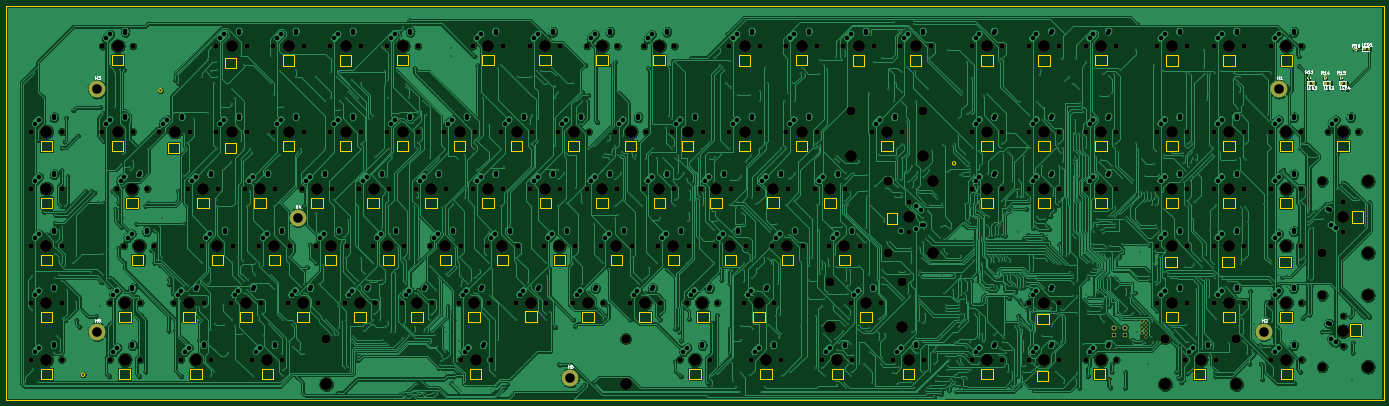
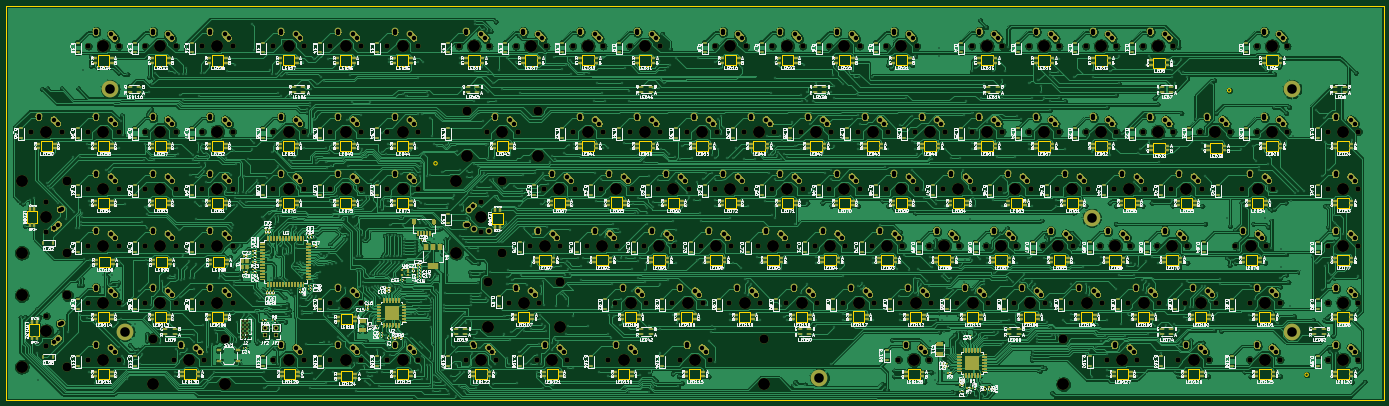
Circuit board: 11 layer files. Board 460.4 x 131.8 mm.
- bottom_copper: keyboard-B_Cu.gbr (1499475 bytes)
- bottom_mask: keyboard-B_Mask.gbr (226906 bytes)
- paste: keyboard-B_Paste.gbr (138276 bytes)
- bottom_silk: keyboard-B_SilkS.gbr (559894 bytes)
- outline: keyboard-Edge_Cuts.gbr (24079 bytes)
- top_copper: keyboard-F_Cu.gbr (990261 bytes)
- top_mask: keyboard-F_Mask.gbr (17067 bytes)
- paste: keyboard-F_Paste.gbr (5903 bytes)
- top_silk: keyboard-F_SilkS.gbr (10694 bytes)
- drill: keyboard-NPTH.drl (5578 bytes)
- drill: keyboard-PTH.drl (34494 bytes)

=== bottom_copper: keyboard-B_Cu.gbr (1499475 bytes, source omitted) ===
=== bottom_mask: keyboard-B_Mask.gbr (226906 bytes, source omitted) ===
=== paste: keyboard-B_Paste.gbr (138276 bytes, source omitted) ===
=== bottom_silk: keyboard-B_SilkS.gbr (559894 bytes, source omitted) ===
=== outline: keyboard-Edge_Cuts.gbr (24079 bytes, source omitted) ===
=== top_copper: keyboard-F_Cu.gbr (990261 bytes, source omitted) ===
=== top_mask: keyboard-F_Mask.gbr (17067 bytes, source omitted) ===
=== paste: keyboard-F_Paste.gbr ===
G04 #@! TF.GenerationSoftware,KiCad,Pcbnew,(5.1.9)-1*
G04 #@! TF.CreationDate,2021-04-19T22:21:22+02:00*
G04 #@! TF.ProjectId,keyboard,6b657962-6f61-4726-942e-6b696361645f,rev?*
G04 #@! TF.SameCoordinates,Original*
G04 #@! TF.FileFunction,Paste,Top*
G04 #@! TF.FilePolarity,Positive*
%FSLAX46Y46*%
G04 Gerber Fmt 4.6, Leading zero omitted, Abs format (unit mm)*
G04 Created by KiCad (PCBNEW (5.1.9)-1) date 2021-04-19 22:21:22*
%MOMM*%
%LPD*%
G01*
G04 APERTURE LIST*
G04 APERTURE END LIST*
G36*
G01*
X472562500Y-29756250D02*
X472562500Y-29243750D01*
G75*
G02*
X472781250Y-29025000I218750J0D01*
G01*
X473218750Y-29025000D01*
G75*
G02*
X473437500Y-29243750I0J-218750D01*
G01*
X473437500Y-29756250D01*
G75*
G02*
X473218750Y-29975000I-218750J0D01*
G01*
X472781250Y-29975000D01*
G75*
G02*
X472562500Y-29756250I0J218750D01*
G01*
G37*
G36*
G01*
X470987500Y-29756250D02*
X470987500Y-29243750D01*
G75*
G02*
X471206250Y-29025000I218750J0D01*
G01*
X471643750Y-29025000D01*
G75*
G02*
X471862500Y-29243750I0J-218750D01*
G01*
X471862500Y-29756250D01*
G75*
G02*
X471643750Y-29975000I-218750J0D01*
G01*
X471206250Y-29975000D01*
G75*
G02*
X470987500Y-29756250I0J218750D01*
G01*
G37*
G36*
G01*
X454062500Y-41256250D02*
X454062500Y-40743750D01*
G75*
G02*
X454281250Y-40525000I218750J0D01*
G01*
X454718750Y-40525000D01*
G75*
G02*
X454937500Y-40743750I0J-218750D01*
G01*
X454937500Y-41256250D01*
G75*
G02*
X454718750Y-41475000I-218750J0D01*
G01*
X454281250Y-41475000D01*
G75*
G02*
X454062500Y-41256250I0J218750D01*
G01*
G37*
G36*
G01*
X452487500Y-41256250D02*
X452487500Y-40743750D01*
G75*
G02*
X452706250Y-40525000I218750J0D01*
G01*
X453143750Y-40525000D01*
G75*
G02*
X453362500Y-40743750I0J-218750D01*
G01*
X453362500Y-41256250D01*
G75*
G02*
X453143750Y-41475000I-218750J0D01*
G01*
X452706250Y-41475000D01*
G75*
G02*
X452487500Y-41256250I0J218750D01*
G01*
G37*
G36*
G01*
X457987500Y-41256250D02*
X457987500Y-40743750D01*
G75*
G02*
X458206250Y-40525000I218750J0D01*
G01*
X458643750Y-40525000D01*
G75*
G02*
X458862500Y-40743750I0J-218750D01*
G01*
X458862500Y-41256250D01*
G75*
G02*
X458643750Y-41475000I-218750J0D01*
G01*
X458206250Y-41475000D01*
G75*
G02*
X457987500Y-41256250I0J218750D01*
G01*
G37*
G36*
G01*
X459562500Y-41256250D02*
X459562500Y-40743750D01*
G75*
G02*
X459781250Y-40525000I218750J0D01*
G01*
X460218750Y-40525000D01*
G75*
G02*
X460437500Y-40743750I0J-218750D01*
G01*
X460437500Y-41256250D01*
G75*
G02*
X460218750Y-41475000I-218750J0D01*
G01*
X459781250Y-41475000D01*
G75*
G02*
X459562500Y-41256250I0J218750D01*
G01*
G37*
G36*
G01*
X463275000Y-41256250D02*
X463275000Y-40743750D01*
G75*
G02*
X463493750Y-40525000I218750J0D01*
G01*
X463931250Y-40525000D01*
G75*
G02*
X464150000Y-40743750I0J-218750D01*
G01*
X464150000Y-41256250D01*
G75*
G02*
X463931250Y-41475000I-218750J0D01*
G01*
X463493750Y-41475000D01*
G75*
G02*
X463275000Y-41256250I0J218750D01*
G01*
G37*
G36*
G01*
X464850000Y-41256250D02*
X464850000Y-40743750D01*
G75*
G02*
X465068750Y-40525000I218750J0D01*
G01*
X465506250Y-40525000D01*
G75*
G02*
X465725000Y-40743750I0J-218750D01*
G01*
X465725000Y-41256250D01*
G75*
G02*
X465506250Y-41475000I-218750J0D01*
G01*
X465068750Y-41475000D01*
G75*
G02*
X464850000Y-41256250I0J218750D01*
G01*
G37*
G36*
G01*
X467710000Y-29685000D02*
X467710000Y-29315000D01*
G75*
G02*
X467845000Y-29180000I135000J0D01*
G01*
X468115000Y-29180000D01*
G75*
G02*
X468250000Y-29315000I0J-135000D01*
G01*
X468250000Y-29685000D01*
G75*
G02*
X468115000Y-29820000I-135000J0D01*
G01*
X467845000Y-29820000D01*
G75*
G02*
X467710000Y-29685000I0J135000D01*
G01*
G37*
G36*
G01*
X468730000Y-29685000D02*
X468730000Y-29315000D01*
G75*
G02*
X468865000Y-29180000I135000J0D01*
G01*
X469135000Y-29180000D01*
G75*
G02*
X469270000Y-29315000I0J-135000D01*
G01*
X469270000Y-29685000D01*
G75*
G02*
X469135000Y-29820000I-135000J0D01*
G01*
X468865000Y-29820000D01*
G75*
G02*
X468730000Y-29685000I0J135000D01*
G01*
G37*
G36*
G01*
X452565000Y-39230000D02*
X452935000Y-39230000D01*
G75*
G02*
X453070000Y-39365000I0J-135000D01*
G01*
X453070000Y-39635000D01*
G75*
G02*
X452935000Y-39770000I-135000J0D01*
G01*
X452565000Y-39770000D01*
G75*
G02*
X452430000Y-39635000I0J135000D01*
G01*
X452430000Y-39365000D01*
G75*
G02*
X452565000Y-39230000I135000J0D01*
G01*
G37*
G36*
G01*
X452565000Y-38210000D02*
X452935000Y-38210000D01*
G75*
G02*
X453070000Y-38345000I0J-135000D01*
G01*
X453070000Y-38615000D01*
G75*
G02*
X452935000Y-38750000I-135000J0D01*
G01*
X452565000Y-38750000D01*
G75*
G02*
X452430000Y-38615000I0J135000D01*
G01*
X452430000Y-38345000D01*
G75*
G02*
X452565000Y-38210000I135000J0D01*
G01*
G37*
G36*
G01*
X458065000Y-38210000D02*
X458435000Y-38210000D01*
G75*
G02*
X458570000Y-38345000I0J-135000D01*
G01*
X458570000Y-38615000D01*
G75*
G02*
X458435000Y-38750000I-135000J0D01*
G01*
X458065000Y-38750000D01*
G75*
G02*
X457930000Y-38615000I0J135000D01*
G01*
X457930000Y-38345000D01*
G75*
G02*
X458065000Y-38210000I135000J0D01*
G01*
G37*
G36*
G01*
X458065000Y-39230000D02*
X458435000Y-39230000D01*
G75*
G02*
X458570000Y-39365000I0J-135000D01*
G01*
X458570000Y-39635000D01*
G75*
G02*
X458435000Y-39770000I-135000J0D01*
G01*
X458065000Y-39770000D01*
G75*
G02*
X457930000Y-39635000I0J135000D01*
G01*
X457930000Y-39365000D01*
G75*
G02*
X458065000Y-39230000I135000J0D01*
G01*
G37*
G36*
G01*
X463315000Y-39230000D02*
X463685000Y-39230000D01*
G75*
G02*
X463820000Y-39365000I0J-135000D01*
G01*
X463820000Y-39635000D01*
G75*
G02*
X463685000Y-39770000I-135000J0D01*
G01*
X463315000Y-39770000D01*
G75*
G02*
X463180000Y-39635000I0J135000D01*
G01*
X463180000Y-39365000D01*
G75*
G02*
X463315000Y-39230000I135000J0D01*
G01*
G37*
G36*
G01*
X463315000Y-38210000D02*
X463685000Y-38210000D01*
G75*
G02*
X463820000Y-38345000I0J-135000D01*
G01*
X463820000Y-38615000D01*
G75*
G02*
X463685000Y-38750000I-135000J0D01*
G01*
X463315000Y-38750000D01*
G75*
G02*
X463180000Y-38615000I0J135000D01*
G01*
X463180000Y-38345000D01*
G75*
G02*
X463315000Y-38210000I135000J0D01*
G01*
G37*
M02*

=== top_silk: keyboard-F_SilkS.gbr (10694 bytes, source omitted) ===
=== drill: keyboard-NPTH.drl (5578 bytes, source omitted) ===
=== drill: keyboard-PTH.drl (34494 bytes, source omitted) ===
